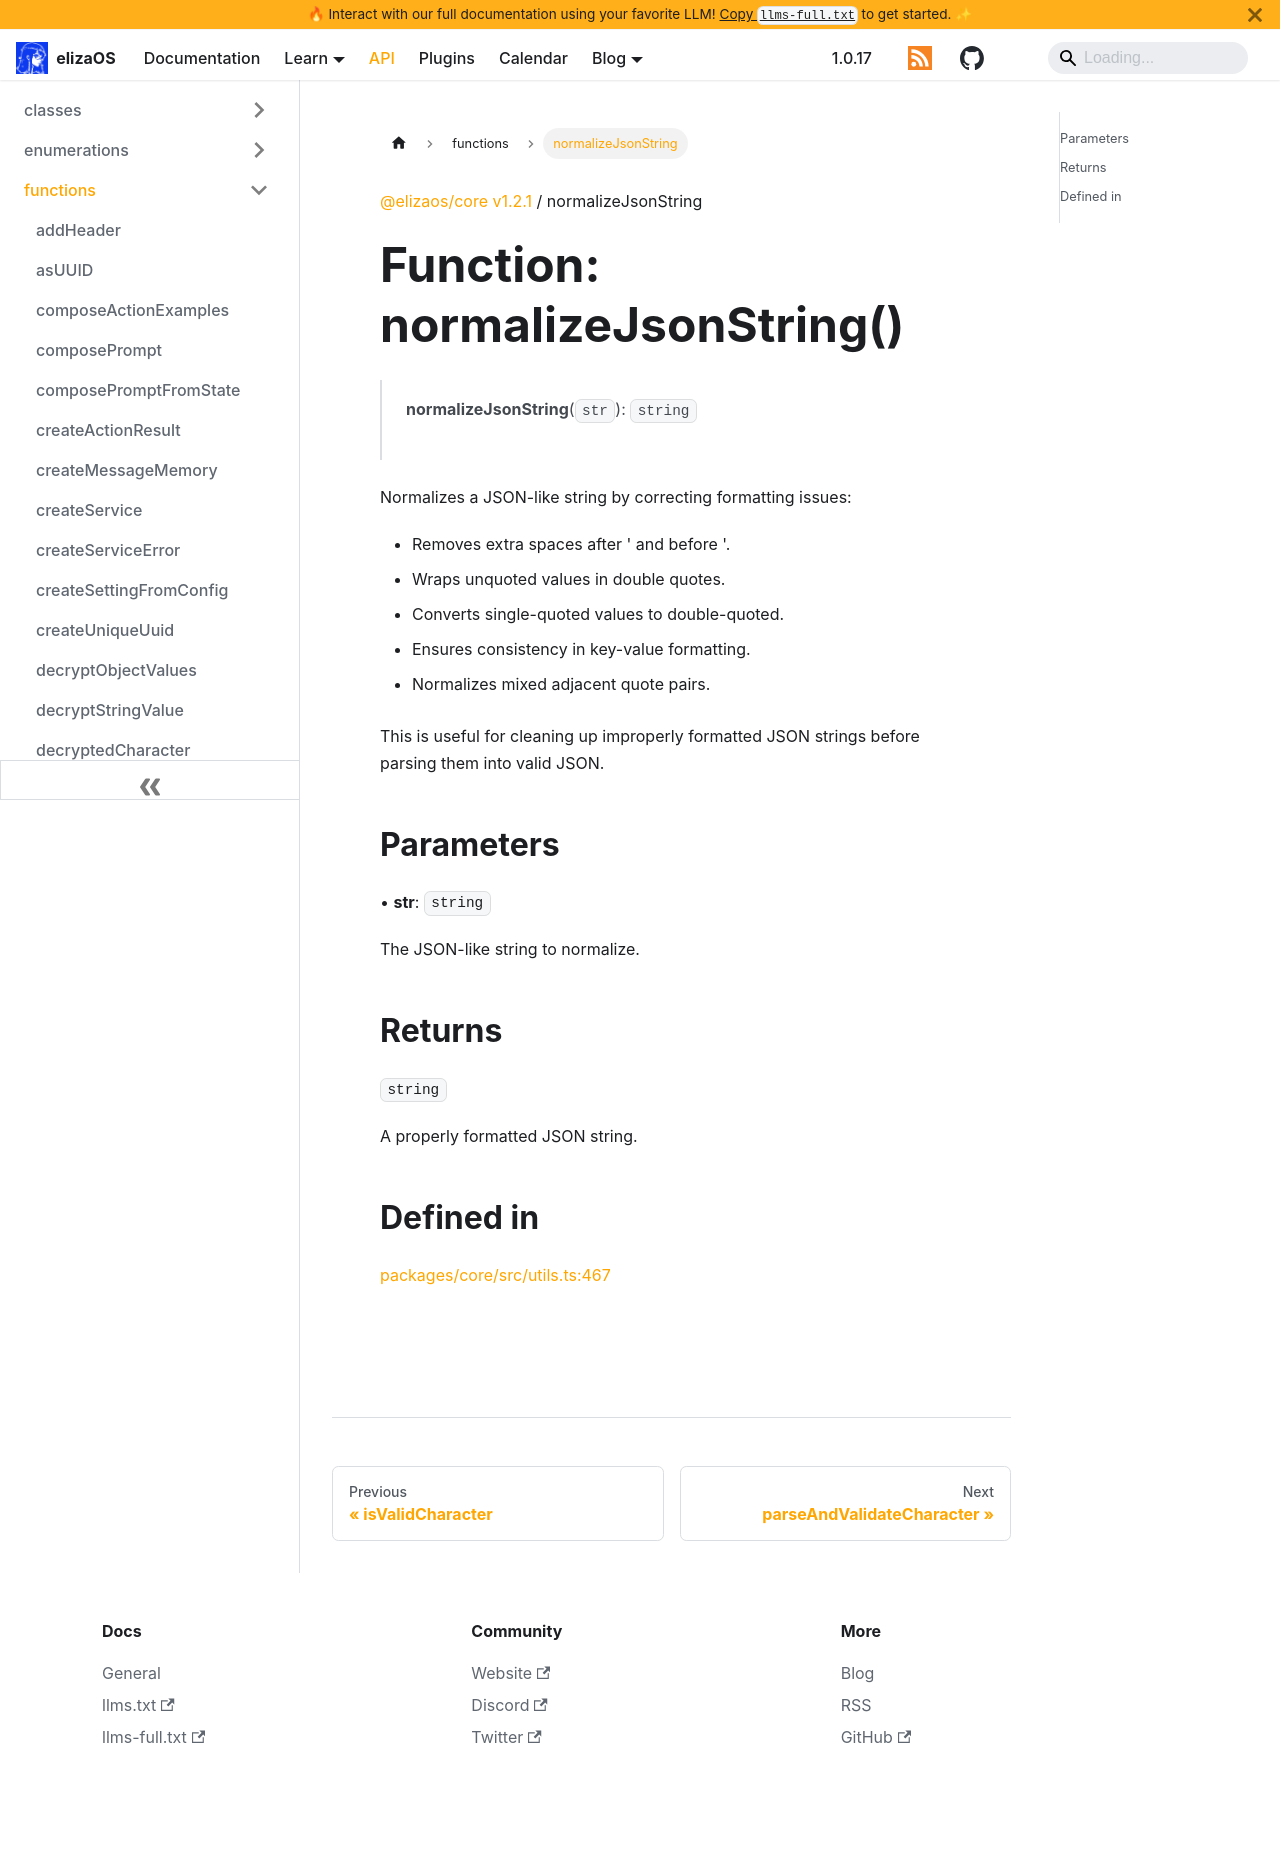

repository: scrtlabs/eliza · page: api/functions/normalizeJsonString.html · generator: docusaurus

[@elizaos/core v0.25.7](../index.md) / normalizeJsonString

# Function: normalizeJsonString()

> **normalizeJsonString**(`str`): `string`

Normalizes a JSON-like string by correcting formatting issues:
- Removes extra spaces after '{' and before '}'.
- Wraps unquoted values in double quotes.
- Converts single-quoted values to double-quoted.
- Ensures consistency in key-value formatting.
- Normalizes mixed adjacent quote pairs.

This is useful for cleaning up improperly formatted JSON strings
before parsing them into valid JSON.

## Parameters

• **str**: `string`

The JSON-like string to normalize.

## Returns

`string`

A properly formatted JSON string.

## Defined in

[packages/core/src/parsing.ts:237](https://github.com/elizaOS/eliza/blob/main/packages/core/src/parsing.ts#L237)
